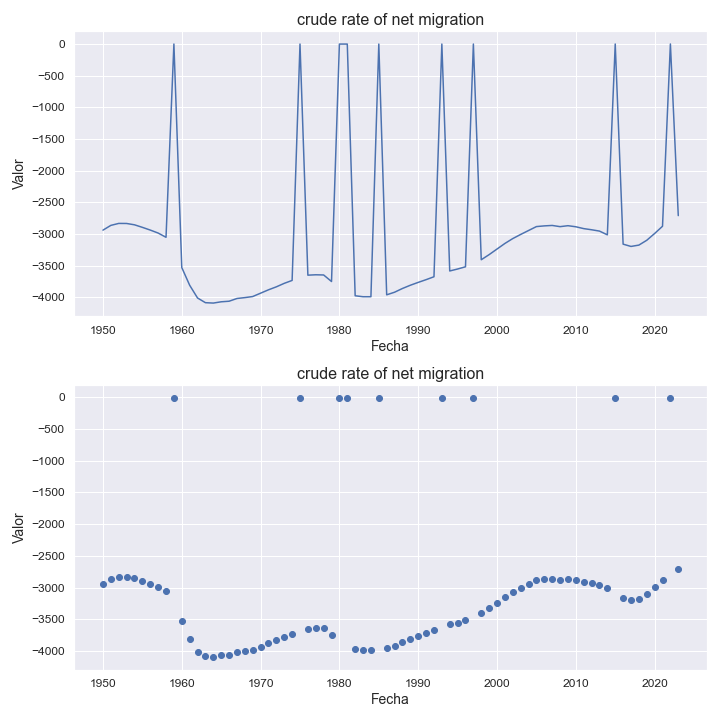

The data file committed next to this chart (first rows):
indicatorshortname, locationid, location, iso2, timeid, time, value
crude rate of net migration, 332, haiti, ht, 1, 1950, -2938
crude rate of net migration, 332, haiti, ht, 2, 1951, -2863
crude rate of net migration, 332, haiti, ht, 3, 1952, -2832
crude rate of net migration, 332, haiti, ht, 4, 1953, -2833
crude rate of net migration, 332, haiti, ht, 5, 1954, -2854
crude rate of net migration, 332, haiti, ht, 6, 1955, -2894
crude rate of net migration, 332, haiti, ht, 7, 1956, -2937
crude rate of net migration, 332, haiti, ht, 8, 1957, -2984
crude rate of net migration, 332, haiti, ht, 9, 1958, -3051
crude rate of net migration, 332, haiti, ht, 10, 1959, -3.25
crude rate of net migration, 332, haiti, ht, 11, 1960, -3528
crude rate of net migration, 332, haiti, ht, 12, 1961, -3807
crude rate of net migration, 332, haiti, ht, 13, 1962, -4008
crude rate of net migration, 332, haiti, ht, 14, 1963, -4082
crude rate of net migration, 332, haiti, ht, 15, 1964, -4088
crude rate of net migration, 332, haiti, ht, 16, 1965, -4068
crude rate of net migration, 332, haiti, ht, 17, 1966, -4059
crude rate of net migration, 332, haiti, ht, 18, 1967, -4016
crude rate of net migration, 332, haiti, ht, 19, 1968, -4002
crude rate of net migration, 332, haiti, ht, 20, 1969, -3985
crude rate of net migration, 332, haiti, ht, 21, 1970, -3932
crude rate of net migration, 332, haiti, ht, 22, 1971, -3879
crude rate of net migration, 332, haiti, ht, 23, 1972, -3832
crude rate of net migration, 332, haiti, ht, 24, 1973, -3777
crude rate of net migration, 332, haiti, ht, 25, 1974, -3731
crude rate of net migration, 332, haiti, ht, 26, 1975, -3.64
crude rate of net migration, 332, haiti, ht, 27, 1976, -3648
crude rate of net migration, 332, haiti, ht, 28, 1977, -3642
crude rate of net migration, 332, haiti, ht, 29, 1978, -3645
crude rate of net migration, 332, haiti, ht, 30, 1979, -3748
crude rate of net migration, 332, haiti, ht, 31, 1980, -3.91
crude rate of net migration, 332, haiti, ht, 32, 1981, -3.87
crude rate of net migration, 332, haiti, ht, 33, 1982, -3973
crude rate of net migration, 332, haiti, ht, 34, 1983, -3988
crude rate of net migration, 332, haiti, ht, 35, 1984, -3988
crude rate of net migration, 332, haiti, ht, 36, 1985, -3.98
crude rate of net migration, 332, haiti, ht, 37, 1986, -3958
crude rate of net migration, 332, haiti, ht, 38, 1987, -3917
crude rate of net migration, 332, haiti, ht, 39, 1988, -3858
crude rate of net migration, 332, haiti, ht, 40, 1989, -3807
crude rate of net migration, 332, haiti, ht, 41, 1990, -3762
crude rate of net migration, 332, haiti, ht, 42, 1991, -3719
crude rate of net migration, 332, haiti, ht, 43, 1992, -3673
crude rate of net migration, 332, haiti, ht, 44, 1993, -3.62
crude rate of net migration, 332, haiti, ht, 45, 1994, -3582
crude rate of net migration, 332, haiti, ht, 46, 1995, -3551
crude rate of net migration, 332, haiti, ht, 47, 1996, -3516
crude rate of net migration, 332, haiti, ht, 48, 1997, -3.47
crude rate of net migration, 332, haiti, ht, 49, 1998, -3405
crude rate of net migration, 332, haiti, ht, 50, 1999, -3324
crude rate of net migration, 332, haiti, ht, 51, 2000, -3236
crude rate of net migration, 332, haiti, ht, 52, 2001, -3148
crude rate of net migration, 332, haiti, ht, 53, 2002, -3071
crude rate of net migration, 332, haiti, ht, 54, 2003, -3006
crude rate of net migration, 332, haiti, ht, 55, 2004, -2944
crude rate of net migration, 332, haiti, ht, 56, 2005, -2882
crude rate of net migration, 332, haiti, ht, 57, 2006, -2871
crude rate of net migration, 332, haiti, ht, 58, 2007, -2864
crude rate of net migration, 332, haiti, ht, 59, 2008, -2883
crude rate of net migration, 332, haiti, ht, 60, 2009, -2868
... 14 more rows
